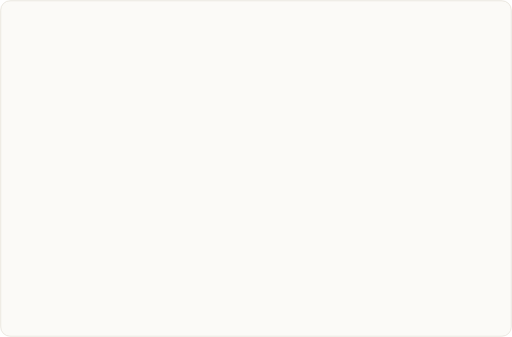
t = 0.00 s
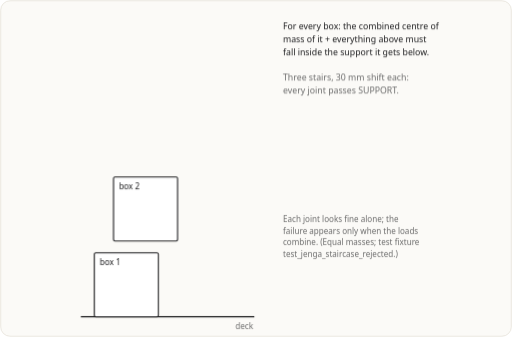
t = 1.75 s
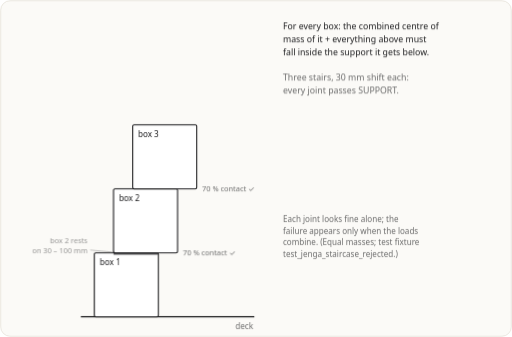
t = 3.35 s
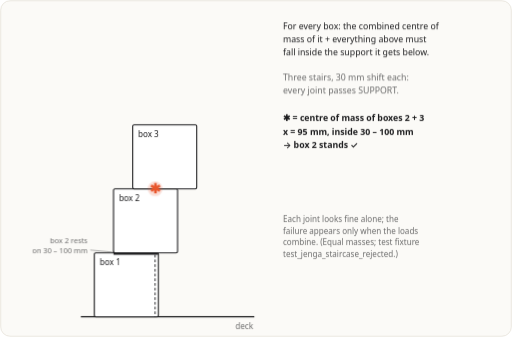
t = 5.19 s
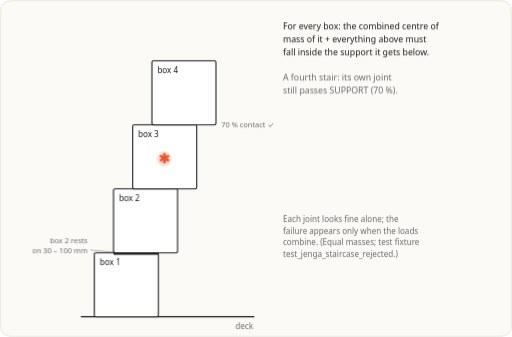
t = 6.71 s
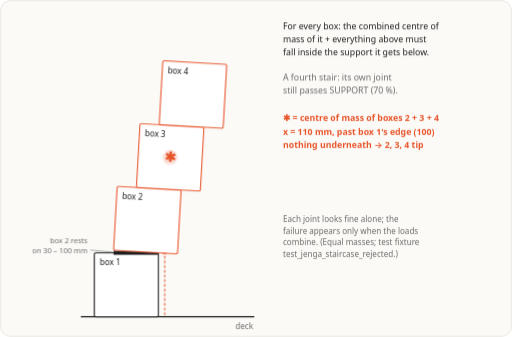
t = 8.43 s

The animated SVG that drew these frames (rendered in a browser with its animation timeline set to each time). Animation: 21 CSS @keyframes rules; frames cover the first 8.43 s, repeats indefinitely.

<svg xmlns="http://www.w3.org/2000/svg" viewBox="0 0 760 500" width="760" height="500" role="img" aria-labelledby="t d">
<title id="t">Check 2 BALANCE</title>
<desc id="d">Four identical 100 mm boxes stacked as stairs, each shifted 30 mm: every joint has 70 % contact. With three boxes the combined centre of mass of boxes 2 and 3 (x = 95 mm) stays over box 1 (30 to 100 mm). The fourth box moves the combined centre of boxes 2, 3 and 4 to x = 110 mm, past box 1's edge: rejected.</desc>
<style>
text{font-family:ui-sans-serif,system-ui,-apple-system,"Segoe UI",Roboto,Helvetica,Arial,sans-serif}
.m{font-family:ui-monospace,SFMono-Regular,Menlo,Consolas,"Liberation Mono",monospace}
.g{fill:#6b6b6b}
.acc{fill:#e8552b}
@keyframes k0{0.000%{opacity:0;transform:translate(0px,-60px)}5.000%{opacity:0;transform:translate(0px,-60px)}6.000%{opacity:1;transform:translate(0px,-60px)}10.583%{opacity:1;transform:translate(0px,0px)}100.000%{opacity:1;transform:translate(0px,0px)}}
.k0{animation:k0 12s infinite both}
@keyframes k1{0.000%{stroke:#1d1d1f}60.833%{stroke:#1d1d1f}63.333%{stroke:#e8552b}80.833%{stroke:#e8552b}83.333%{stroke:#1d1d1f}100.000%{stroke:#1d1d1f}}
.k1{animation:k1 12s infinite both}
@keyframes k2{0.000%{opacity:0;transform:translate(0px,-60px)}11.667%{opacity:0;transform:translate(0px,-60px)}12.667%{opacity:1;transform:translate(0px,-60px)}17.250%{opacity:1;transform:translate(0px,0px)}100.000%{opacity:1;transform:translate(0px,0px)}}
.k2{animation:k2 12s infinite both}
@keyframes k3{0.000%{stroke:#1d1d1f}60.833%{stroke:#1d1d1f}63.333%{stroke:#e8552b}80.833%{stroke:#e8552b}83.333%{stroke:#1d1d1f}100.000%{stroke:#1d1d1f}}
.k3{animation:k3 12s infinite both}
@keyframes k4{0.000%{opacity:0;transform:translate(0px,-60px)}18.333%{opacity:0;transform:translate(0px,-60px)}19.333%{opacity:1;transform:translate(0px,-60px)}23.917%{opacity:1;transform:translate(0px,0px)}100.000%{opacity:1;transform:translate(0px,0px)}}
.k4{animation:k4 12s infinite both}
@keyframes k5{0.000%{stroke:#1d1d1f}60.833%{stroke:#1d1d1f}63.333%{stroke:#e8552b}80.833%{stroke:#e8552b}83.333%{stroke:#1d1d1f}100.000%{stroke:#1d1d1f}}
.k5{animation:k5 12s infinite both}
@keyframes k6{0.000%{opacity:0;transform:translate(0px,-60px)}46.667%{opacity:0;transform:translate(0px,-60px)}47.667%{opacity:1;transform:translate(0px,-60px)}52.250%{opacity:1;transform:translate(0px,0px)}80.000%{opacity:1;transform:translate(0px,0px)}82.917%{opacity:0;transform:translate(0px,0px)}100.000%{opacity:0;transform:translate(0px,0px)}}
.k6{animation:k6 12s infinite both}
@keyframes k7{0.000%{opacity:0}16.667%{opacity:0}19.583%{opacity:1}28.333%{opacity:1}31.250%{opacity:0}100.000%{opacity:0}}
.k7{animation:k7 12s infinite both}
@keyframes k8{0.000%{opacity:0}23.333%{opacity:0}26.250%{opacity:1}35.000%{opacity:1}37.917%{opacity:0}100.000%{opacity:0}}
.k8{animation:k8 12s infinite both}
@keyframes k9{0.000%{opacity:0}51.667%{opacity:0}54.583%{opacity:1}63.333%{opacity:1}66.250%{opacity:0}100.000%{opacity:0}}
.k9{animation:k9 12s infinite both}
@keyframes k10{0.000%{transform:rotate(0deg)}69.167%{transform:rotate(0deg)}73.333%{transform:rotate(8deg)}78.333%{transform:rotate(8deg)}81.667%{transform:rotate(0deg)}100.000%{transform:rotate(0deg)}}
.k10{animation:k10 12s infinite both}
@keyframes k11{0.000%{opacity:0}26.667%{opacity:0}29.583%{opacity:1}100.000%{opacity:1}}
.k11{animation:k11 12s infinite both}
@keyframes k12{0.000%{opacity:0}32.500%{opacity:0}35.417%{opacity:1}52.500%{opacity:1}55.417%{opacity:0}100.000%{opacity:0}}
.k12{animation:k12 12s infinite both}
@keyframes k13{0.000%{opacity:0}57.500%{opacity:0}60.417%{opacity:1}78.333%{opacity:1}81.250%{opacity:0}100.000%{opacity:0}}
.k13{animation:k13 12s infinite both}
@keyframes k14{0.000%{opacity:0;transform:translate(0px,0px)}32.500%{opacity:0;transform:translate(0px,0px)}35.000%{opacity:1;transform:translate(0px,0px)}52.500%{opacity:1;transform:translate(0px,0px)}57.500%{opacity:1;transform:translate(14.25px,-47.5px)}78.333%{opacity:1;transform:translate(14.25px,-47.5px)}81.667%{opacity:0;transform:translate(14.25px,-47.5px)}100.000%{opacity:0;transform:translate(14.25px,-47.5px)}}
.k14{animation:k14 12s infinite both}
@keyframes k15{0.000%{opacity:0}11.667%{opacity:0}14.583%{opacity:1}45.000%{opacity:1}47.917%{opacity:0}100.000%{opacity:0}}
.k15{animation:k15 12s infinite both}
@keyframes k16{0.000%{opacity:0}34.167%{opacity:0}37.083%{opacity:1}52.500%{opacity:1}55.417%{opacity:0}100.000%{opacity:0}}
.k16{animation:k16 12s infinite both}
@keyframes k17{0.000%{opacity:0}48.333%{opacity:0}51.250%{opacity:1}100.000%{opacity:1}}
.k17{animation:k17 12s infinite both}
@keyframes k18{0.000%{opacity:0}57.500%{opacity:0}60.417%{opacity:1}100.000%{opacity:1}}
.k18{animation:k18 12s infinite both}
@keyframes k19{0.000%{opacity:0}80.833%{opacity:0}83.750%{opacity:1}100.000%{opacity:1}}
.k19{animation:k19 12s infinite both}
@keyframes k20{0.000%{opacity:0}2.917%{opacity:1}95.417%{opacity:1}99.167%{opacity:0}100.000%{opacity:0}}
.k20{animation:k20 12s infinite both}
</style>
<rect x="1" y="1" width="758" height="498" rx="14" fill="#fbfaf7" stroke="#e2ddd3"/>
<g fill="#1d1d1f" class="k20">
<line x1="120" y1="470" x2="377.5" y2="470" stroke="#1d1d1f" stroke-width="2" />
<text x="349.5" y="488" font-size="12" text-anchor="start" class="g" >deck</text>
<g class="k0"><rect x="140" y="375" width="95" height="95" rx="2" fill="#ffffff" stroke-width="1.6" stroke="#1d1d1f"/><text x="148" y="393" font-size="12" text-anchor="start" >box 1</text></g>
<g class="k11"><rect x="168.5" y="372" width="66.5" height="6" fill="#1d1d1f"/><text x="130" y="361" font-size="11" text-anchor="end" class="g" >box 2 rests</text><text x="130" y="375" font-size="11" text-anchor="end" class="g" >on 30 – 100 mm</text><line x1="134" y1="371" x2="166.5" y2="374" stroke="#6b6b6b" stroke-width="0.8" /></g>
<g class="k12"><line x1="230.25" y1="280" x2="230.25" y2="470" stroke="#1d1d1f" stroke-width="1.4" stroke-dasharray="4 3"/></g>
<g class="k13"><line x1="244.5" y1="232.5" x2="244.5" y2="470" stroke="#e8552b" stroke-width="1.6" stroke-dasharray="4 3"/><circle cx="244.5" cy="373" r="4" fill="#e8552b"/></g>
<g class="k10" style="transform-box:view-box;transform-origin:235px 375px"><g class="k2"><rect x="168.5" y="280" width="95" height="95" rx="2" fill="#ffffff" stroke-width="1.6" class="k1"/><text x="176.5" y="298" font-size="12" text-anchor="start" >box 2</text></g><g class="k4"><rect x="197" y="185" width="95" height="95" rx="2" fill="#ffffff" stroke-width="1.6" class="k3"/><text x="205" y="203" font-size="12" text-anchor="start" >box 3</text></g><g class="k6"><rect x="225.5" y="90" width="95" height="95" rx="2" fill="#ffffff" stroke-width="1.6" class="k5"/><text x="233.5" y="108" font-size="12" text-anchor="start" >box 4</text></g><g class="k7"><text x="271.5" y="379" font-size="11" text-anchor="start" class="g" >70 % contact ✓</text></g><g class="k8"><text x="300" y="284" font-size="11" text-anchor="start" class="g" >70 % contact ✓</text></g><g class="k9"><text x="328.5" y="189" font-size="11" text-anchor="start" class="g" >70 % contact ✓</text></g><g class="k14"><circle cx="230.25" cy="280" r="11" fill="#e8552b" opacity="0.18"/><text x="230.25" y="287" font-size="20" text-anchor="middle" fill="#e8552b" font-weight="700">✱</text></g></g>
<g ><text x="420" y="44" font-size="13" text-anchor="start" >For every box: the combined centre of</text><text x="420" y="63" font-size="13" text-anchor="start" >mass of it + everything above must</text><text x="420" y="82" font-size="13" text-anchor="start" >fall inside the support it gets below.</text></g>
<g class="k15"><text x="420" y="120" font-size="13" text-anchor="start" class="g" >Three stairs, 30 mm shift each:</text><text x="420" y="139" font-size="13" text-anchor="start" class="g" >every joint passes SUPPORT.</text></g>
<g class="k16"><text x="420" y="180" font-size="13" text-anchor="start" font-weight="600" >✱ = centre of mass of boxes 2 + 3</text><text x="420" y="200" font-size="13" text-anchor="start" font-weight="600" >x = 95 mm, inside 30 – 100 mm</text><text x="420" y="220" font-size="13" text-anchor="start" font-weight="600" >→ box 2 stands ✓</text></g>
<g class="k17"><text x="420" y="120" font-size="13" text-anchor="start" class="g" >A fourth stair: its own joint</text><text x="420" y="139" font-size="13" text-anchor="start" class="g" >still passes SUPPORT (70 %).</text></g>
<g class="k18"><text x="420" y="180" font-size="13" text-anchor="start" fill="#e8552b" font-weight="600" >✱ = centre of mass of boxes 2 + 3 + 4</text><text x="420" y="200" font-size="13" text-anchor="start" fill="#e8552b" font-weight="600" >x = 110 mm, past box 1's edge (100)</text><text x="420" y="220" font-size="13" text-anchor="start" fill="#e8552b" font-weight="600" >nothing underneath → 2, 3, 4 tip</text></g>
<g class="k19"><text x="420" y="260" font-size="14" text-anchor="start" font-weight="600" >→ the 4th box is rejected;</text><text x="420" y="280" font-size="14" text-anchor="start" font-weight="600" >the three stairs stand</text></g>
<g ><text x="420" y="330" font-size="12" text-anchor="start" class="g" >Each joint looks fine alone; the</text><text x="420" y="347" font-size="12" text-anchor="start" class="g" >failure appears only when the loads</text><text x="420" y="364" font-size="12" text-anchor="start" class="g" >combine. (Equal masses; test fixture</text><text x="420" y="381" font-size="12" text-anchor="start" class="g" >test_jenga_staircase_rejected.)</text></g>
</g>
</svg>
